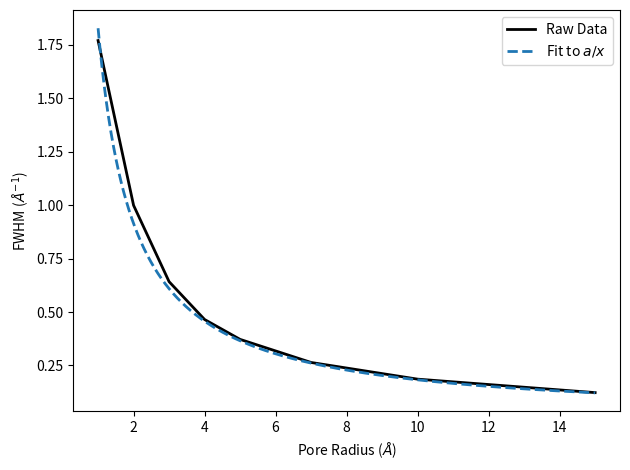

Write the Python code that produced this figure.
#!/usr/bin/env python

import matplotlib.pyplot as plt
import numpy as np
from scipy.optimize import curve_fit


def inverse(x, a):
	return a / x

def squared(x, a):
	return a / x**2

x = np.array([1, 2, 3, 4, 5, 7, 10, 15])
x_fine = np.linspace(x[0], x[-1], 1000)
y = np.array([1.77, 0.999, .642, 0.465, .372, .264, .186, .123])

p = [1]

#solp_squared, cov_x = curve_fit(squared, x, y, p)
solp_inverse, cov_x = curve_fit(inverse, x, y, p)
plt.plot(x, y, color='black', linewidth=2, label='Raw Data')
#plt.plot(x_fine, squared(x_fine, solp_squared[0]), '--')
plt.plot(x_fine, inverse(x_fine, solp_inverse[0]), '--', linewidth=2, label='Fit to $a/x$')

plt.xlabel('Pore Radius ($\AA$)')
plt.ylabel('FWHM ($\AA^{-1}$)')
plt.legend()
plt.tight_layout()
plt.savefig('pore_radius_FWHM.png')
plt.show()
